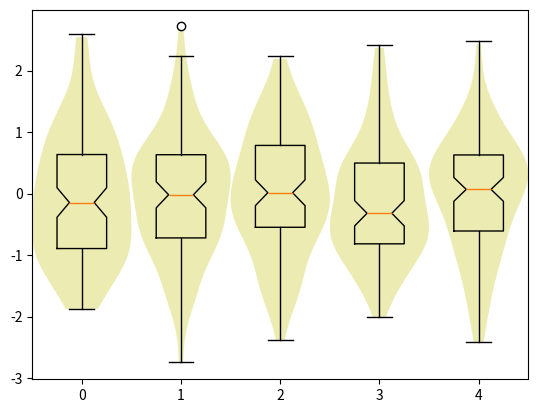

Python code for this plot:
#!/usr/bin/env python2
from matplotlib.pyplot import figure, show
from scipy.stats import gaussian_kde
from numpy.random import normal
from numpy import arange


def violin_plot(ax,data,pos, bp=False):
    '''
    create violin plots on an axis
    '''
    dist = max(pos)-min(pos)
    w = min(0.15*max(dist,1.0),0.5)
    for d,p in zip(data,pos):
        k = gaussian_kde(d) #calculates the kernel density
        m = k.dataset.min() #lower bound of violin
        M = k.dataset.max() #upper bound of violin
        x = arange(m,M,(M-m)/100.) # support for violin
        v = k.evaluate(x) #violin profile (density curve)
        v = v/v.max()*w #scaling the violin to the available space
        ax.fill_betweenx(x,p,v+p,facecolor='y',alpha=0.3)
        ax.fill_betweenx(x,p,-v+p,facecolor='y',alpha=0.3)
    if bp:
        ax.boxplot(data,notch=1,positions=pos,vert=1)

if __name__=="__main__":
    pos = range(5)
    data = [normal(size=100) for i in pos]
    fig=figure()
    ax = fig.add_subplot(111)
    violin_plot(ax,data,pos,bp=1)
    show()
